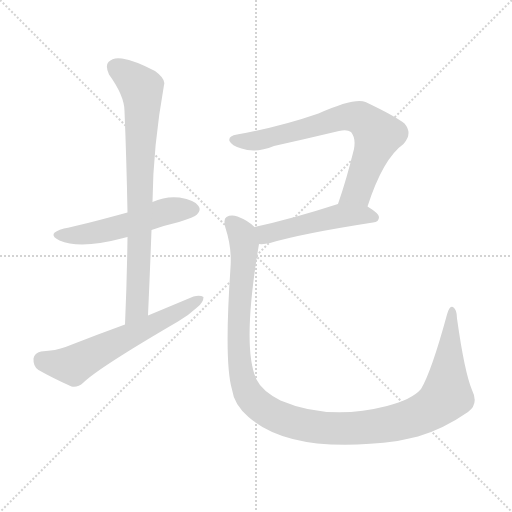
t = 0.00 s
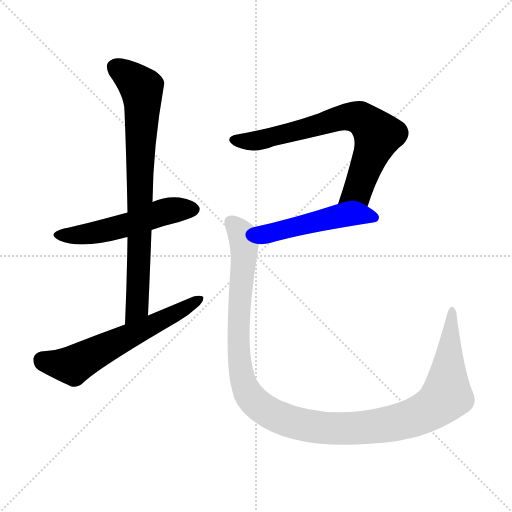
t = 3.81 s
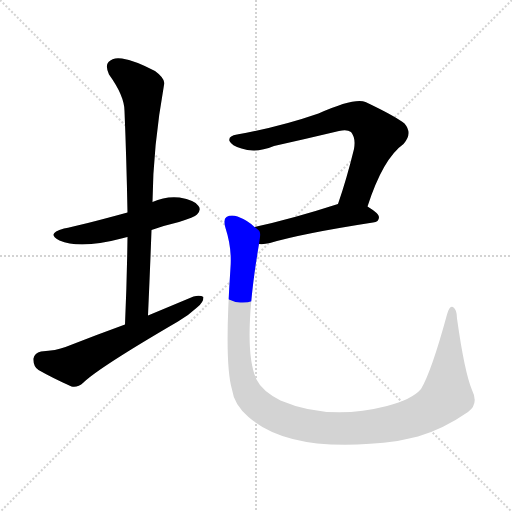
t = 4.00 s
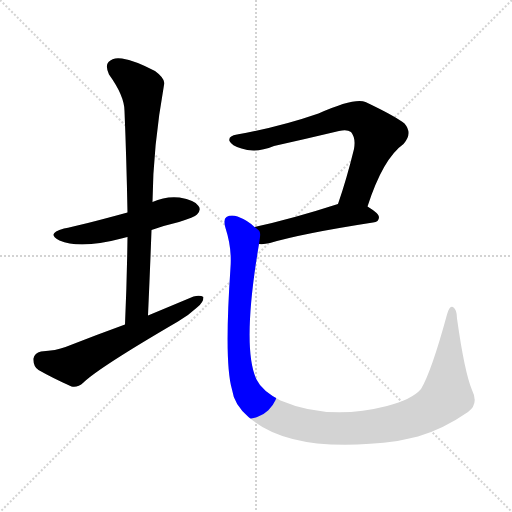
t = 4.19 s
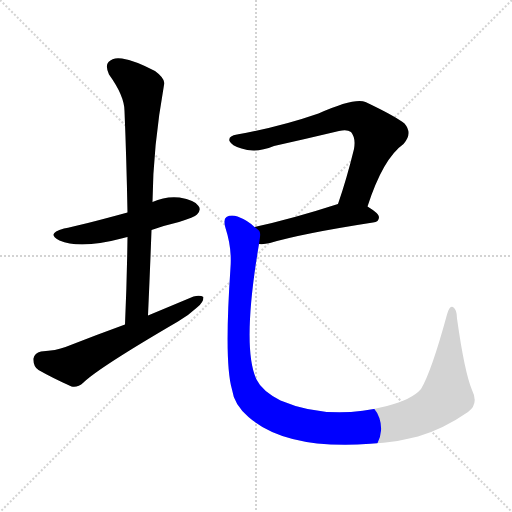
t = 4.39 s
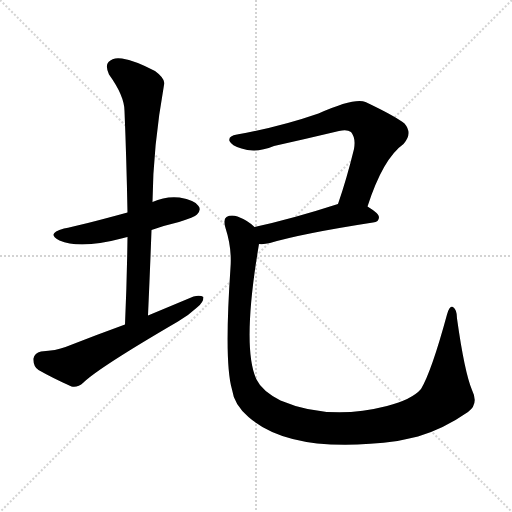
t = 5.05 s

The animated SVG that drew these frames (rendered in a browser with its animation timeline set to each time). Animation: 6 CSS @keyframes rules; one cycle of 5.05 s.

<svg version="1.1" viewBox="0 0 1024 1024" xmlns="http://www.w3.org/2000/svg">
  <g stroke="lightgray" stroke-dasharray="1,1" stroke-width="1" transform="scale(4, 4)">
    <line x1="0" y1="0" x2="256" y2="256"></line>
    <line x1="256" y1="0" x2="0" y2="256"></line>
    <line x1="128" y1="0" x2="128" y2="256"></line>
    <line x1="0" y1="128" x2="256" y2="128"></line>
  </g>
<g transform="scale(1, -1) translate(0, -900)">
   <style type="text/css">
    @keyframes keyframes0 {
      from {
       stroke: blue;
       stroke-dashoffset: 530;
       stroke-width: 128;
       }
       63% {
       animation-timing-function: step-end;
       stroke: blue;
       stroke-dashoffset: 0;
       stroke-width: 128;
       }
       to {
       stroke: black;
       stroke-width: 1024;
       }
       }
       #make-me-a-hanzi-animation-0 {
         animation: keyframes0 0.681315s both;
         animation-delay: 0.000000s;
         animation-timing-function: linear;
       }
    @keyframes keyframes1 {
      from {
       stroke: blue;
       stroke-dashoffset: 795;
       stroke-width: 128;
       }
       72% {
       animation-timing-function: step-end;
       stroke: blue;
       stroke-dashoffset: 0;
       stroke-width: 128;
       }
       to {
       stroke: black;
       stroke-width: 1024;
       }
       }
       #make-me-a-hanzi-animation-1 {
         animation: keyframes1 0.896973s both;
         animation-delay: 0.681315s;
         animation-timing-function: linear;
       }
    @keyframes keyframes2 {
      from {
       stroke: blue;
       stroke-dashoffset: 607;
       stroke-width: 128;
       }
       66% {
       animation-timing-function: step-end;
       stroke: blue;
       stroke-dashoffset: 0;
       stroke-width: 128;
       }
       to {
       stroke: black;
       stroke-width: 1024;
       }
       }
       #make-me-a-hanzi-animation-2 {
         animation: keyframes2 0.743978s both;
         animation-delay: 1.578288s;
         animation-timing-function: linear;
       }
    @keyframes keyframes3 {
      from {
       stroke: blue;
       stroke-dashoffset: 718;
       stroke-width: 128;
       }
       70% {
       animation-timing-function: step-end;
       stroke: blue;
       stroke-dashoffset: 0;
       stroke-width: 128;
       }
       to {
       stroke: black;
       stroke-width: 1024;
       }
       }
       #make-me-a-hanzi-animation-3 {
         animation: keyframes3 0.834310s both;
         animation-delay: 2.322266s;
         animation-timing-function: linear;
       }
    @keyframes keyframes4 {
      from {
       stroke: blue;
       stroke-dashoffset: 495;
       stroke-width: 128;
       }
       62% {
       animation-timing-function: step-end;
       stroke: blue;
       stroke-dashoffset: 0;
       stroke-width: 128;
       }
       to {
       stroke: black;
       stroke-width: 1024;
       }
       }
       #make-me-a-hanzi-animation-4 {
         animation: keyframes4 0.652832s both;
         animation-delay: 3.156576s;
         animation-timing-function: linear;
       }
    @keyframes keyframes5 {
      from {
       stroke: blue;
       stroke-dashoffset: 1214;
       stroke-width: 128;
       }
       80% {
       animation-timing-function: step-end;
       stroke: blue;
       stroke-dashoffset: 0;
       stroke-width: 128;
       }
       to {
       stroke: black;
       stroke-width: 1024;
       }
       }
       #make-me-a-hanzi-animation-5 {
         animation: keyframes5 1.237956s both;
         animation-delay: 3.809408s;
         animation-timing-function: linear;
       }
</style>
<path d="M 303.0 440.0 Q 328.0 449.0 358.0 456.0 Q 389.0 466.0 394.0 471.0 Q 403.0 480.0 397.0 488.0 Q 390.0 500.0 359.0 505.0 Q 331.0 508.0 305.0 496.0 L 255.0 475.0 Q 156.0 448.0 128.0 443.0 Q 91.0 433.0 119.0 419.0 Q 161.0 401.0 247.0 424.0 Q 250.0 425.0 255.0 426.0 L 303.0 440.0 Z" fill="lightgray"></path> 
<path d="M 296.0 269.0 Q 300.0 357.0 303.0 440.0 L 305.0 496.0 Q 306.0 607.0 328.0 730.0 Q 332.0 742.0 310.0 758.0 Q 270.0 779.0 244.0 783.0 Q 226.0 786.0 217.0 776.0 Q 210.0 769.0 218.0 751.0 Q 249.0 708.0 249.0 678.0 Q 253.0 581.0 255.0 475.0 L 255.0 426.0 Q 254.0 342.0 250.0 251.0 C 249.0 221.0 295.0 239.0 296.0 269.0 Z" fill="lightgray"></path> 
<path d="M 250.0 251.0 Q 192.0 230.0 131.0 206.0 Q 113.0 199.0 82.0 197.0 Q 69.0 194.0 67.0 183.0 Q 66.0 167.0 77.0 160.0 Q 105.0 144.0 143.0 127.0 Q 155.0 124.0 167.0 135.0 Q 198.0 165.0 356.0 257.0 Q 378.0 270.0 394.0 285.0 Q 407.0 295.0 407.0 306.0 Q 400.0 310.0 387.0 307.0 Q 344.0 289.0 296.0 269.0 L 250.0 251.0 Z" fill="lightgray"></path> 
<path d="M 735.0 487.0 Q 766.0 583.0 807.0 612.0 Q 826.0 633.0 809.0 653.0 Q 790.0 668.0 731.0 696.0 Q 709.0 705.0 637.0 673.0 Q 559.0 646.0 474.0 631.0 Q 456.0 628.0 459.0 618.0 Q 463.0 609.0 483.0 603.0 Q 511.0 593.0 548.0 608.0 Q 615.0 623.0 678.0 638.0 Q 694.0 642.0 702.0 636.0 Q 712.0 624.0 708.0 602.0 Q 693.0 541.0 676.0 492.0 C 666.0 464.0 725.0 459.0 735.0 487.0 Z" fill="lightgray"></path> 
<path d="M 518.0 412.0 Q 528.0 411.0 540.0 414.0 Q 604.0 433.0 746.0 455.0 Q 758.0 456.0 758.0 466.0 Q 758.0 473.0 735.0 487.0 C 710.0 503.0 705.0 501.0 676.0 492.0 Q 583.0 462.0 509.0 446.0 C 480.0 440.0 488.0 413.0 518.0 412.0 Z" fill="lightgray"></path> 
<path d="M 944.0 120.0 Q 929.0 156.0 914.0 263.0 Q 914.0 281.0 906.0 286.0 Q 899.0 290.0 894.0 271.0 Q 863.0 157.0 842.0 122.0 Q 824.0 101.0 774.0 88.0 Q 657.0 58.0 561.0 99.0 Q 524.0 118.0 513.0 141.0 Q 483.0 205.0 518.0 412.0 C 522.0 437.0 522.0 437.0 509.0 446.0 Q 496.0 459.0 475.0 467.0 Q 462.0 471.0 453.0 466.0 Q 446.0 462.0 451.0 444.0 Q 464.0 404.0 461.0 365.0 Q 448.0 175.0 464.0 121.0 Q 468.0 91.0 497.0 66.0 Q 584.0 -10.0 795.0 18.0 Q 814.0 22.0 836.0 27.0 Q 887.0 42.0 936.0 76.0 Q 958.0 92.0 944.0 120.0 Z" fill="lightgray"></path> 
      <clipPath id="make-me-a-hanzi-clip-0">
      <path d="M 303.0 440.0 Q 328.0 449.0 358.0 456.0 Q 389.0 466.0 394.0 471.0 Q 403.0 480.0 397.0 488.0 Q 390.0 500.0 359.0 505.0 Q 331.0 508.0 305.0 496.0 L 255.0 475.0 Q 156.0 448.0 128.0 443.0 Q 91.0 433.0 119.0 419.0 Q 161.0 401.0 247.0 424.0 Q 250.0 425.0 255.0 426.0 L 303.0 440.0 Z" fill="lightgray"></path>
      </clipPath>
      <path clip-path="url(#make-me-a-hanzi-clip-0)" d="M 120.0 432.0 L 185.0 433.0 L 341.0 479.0 L 387.0 481.0 " fill="none" id="make-me-a-hanzi-animation-0" stroke-dasharray="402 804" stroke-linecap="round"></path>

      <clipPath id="make-me-a-hanzi-clip-1">
      <path d="M 296.0 269.0 Q 300.0 357.0 303.0 440.0 L 305.0 496.0 Q 306.0 607.0 328.0 730.0 Q 332.0 742.0 310.0 758.0 Q 270.0 779.0 244.0 783.0 Q 226.0 786.0 217.0 776.0 Q 210.0 769.0 218.0 751.0 Q 249.0 708.0 249.0 678.0 Q 253.0 581.0 255.0 475.0 L 255.0 426.0 Q 254.0 342.0 250.0 251.0 C 249.0 221.0 295.0 239.0 296.0 269.0 Z" fill="lightgray"></path>
      </clipPath>
      <path clip-path="url(#make-me-a-hanzi-clip-1)" d="M 231.0 766.0 L 283.0 724.0 L 285.0 695.0 L 274.0 285.0 L 253.0 259.0 " fill="none" id="make-me-a-hanzi-animation-1" stroke-dasharray="667 1334" stroke-linecap="round"></path>

      <clipPath id="make-me-a-hanzi-clip-2">
      <path d="M 250.0 251.0 Q 192.0 230.0 131.0 206.0 Q 113.0 199.0 82.0 197.0 Q 69.0 194.0 67.0 183.0 Q 66.0 167.0 77.0 160.0 Q 105.0 144.0 143.0 127.0 Q 155.0 124.0 167.0 135.0 Q 198.0 165.0 356.0 257.0 Q 378.0 270.0 394.0 285.0 Q 407.0 295.0 407.0 306.0 Q 400.0 310.0 387.0 307.0 Q 344.0 289.0 296.0 269.0 L 250.0 251.0 Z" fill="lightgray"></path>
      </clipPath>
      <path clip-path="url(#make-me-a-hanzi-clip-2)" d="M 84.0 180.0 L 146.0 169.0 L 401.0 302.0 " fill="none" id="make-me-a-hanzi-animation-2" stroke-dasharray="479 958" stroke-linecap="round"></path>

      <clipPath id="make-me-a-hanzi-clip-3">
      <path d="M 735.0 487.0 Q 766.0 583.0 807.0 612.0 Q 826.0 633.0 809.0 653.0 Q 790.0 668.0 731.0 696.0 Q 709.0 705.0 637.0 673.0 Q 559.0 646.0 474.0 631.0 Q 456.0 628.0 459.0 618.0 Q 463.0 609.0 483.0 603.0 Q 511.0 593.0 548.0 608.0 Q 615.0 623.0 678.0 638.0 Q 694.0 642.0 702.0 636.0 Q 712.0 624.0 708.0 602.0 Q 693.0 541.0 676.0 492.0 C 666.0 464.0 725.0 459.0 735.0 487.0 Z" fill="lightgray"></path>
      </clipPath>
      <path clip-path="url(#make-me-a-hanzi-clip-3)" d="M 469.0 620.0 L 523.0 620.0 L 690.0 666.0 L 726.0 662.0 L 752.0 635.0 L 753.0 622.0 L 718.0 524.0 L 684.0 496.0 " fill="none" id="make-me-a-hanzi-animation-3" stroke-dasharray="590 1180" stroke-linecap="round"></path>

      <clipPath id="make-me-a-hanzi-clip-4">
      <path d="M 518.0 412.0 Q 528.0 411.0 540.0 414.0 Q 604.0 433.0 746.0 455.0 Q 758.0 456.0 758.0 466.0 Q 758.0 473.0 735.0 487.0 C 710.0 503.0 705.0 501.0 676.0 492.0 Q 583.0 462.0 509.0 446.0 C 480.0 440.0 488.0 413.0 518.0 412.0 Z" fill="lightgray"></path>
      </clipPath>
      <path clip-path="url(#make-me-a-hanzi-clip-4)" d="M 517.0 442.0 L 533.0 432.0 L 681.0 469.0 L 726.0 471.0 L 748.0 466.0 " fill="none" id="make-me-a-hanzi-animation-4" stroke-dasharray="367 734" stroke-linecap="round"></path>

      <clipPath id="make-me-a-hanzi-clip-5">
      <path d="M 944.0 120.0 Q 929.0 156.0 914.0 263.0 Q 914.0 281.0 906.0 286.0 Q 899.0 290.0 894.0 271.0 Q 863.0 157.0 842.0 122.0 Q 824.0 101.0 774.0 88.0 Q 657.0 58.0 561.0 99.0 Q 524.0 118.0 513.0 141.0 Q 483.0 205.0 518.0 412.0 C 522.0 437.0 522.0 437.0 509.0 446.0 Q 496.0 459.0 475.0 467.0 Q 462.0 471.0 453.0 466.0 Q 446.0 462.0 451.0 444.0 Q 464.0 404.0 461.0 365.0 Q 448.0 175.0 464.0 121.0 Q 468.0 91.0 497.0 66.0 Q 584.0 -10.0 795.0 18.0 Q 814.0 22.0 836.0 27.0 Q 887.0 42.0 936.0 76.0 Q 958.0 92.0 944.0 120.0 Z" fill="lightgray"></path>
      </clipPath>
      <path clip-path="url(#make-me-a-hanzi-clip-5)" d="M 461.0 457.0 L 480.0 436.0 L 489.0 404.0 L 476.0 233.0 L 482.0 154.0 L 500.0 107.0 L 521.0 86.0 L 558.0 65.0 L 606.0 50.0 L 703.0 43.0 L 780.0 52.0 L 856.0 78.0 L 879.0 94.0 L 893.0 113.0 L 905.0 279.0 " fill="none" id="make-me-a-hanzi-animation-5" stroke-dasharray="1086 2172" stroke-linecap="round"></path>

</g>
</svg>
